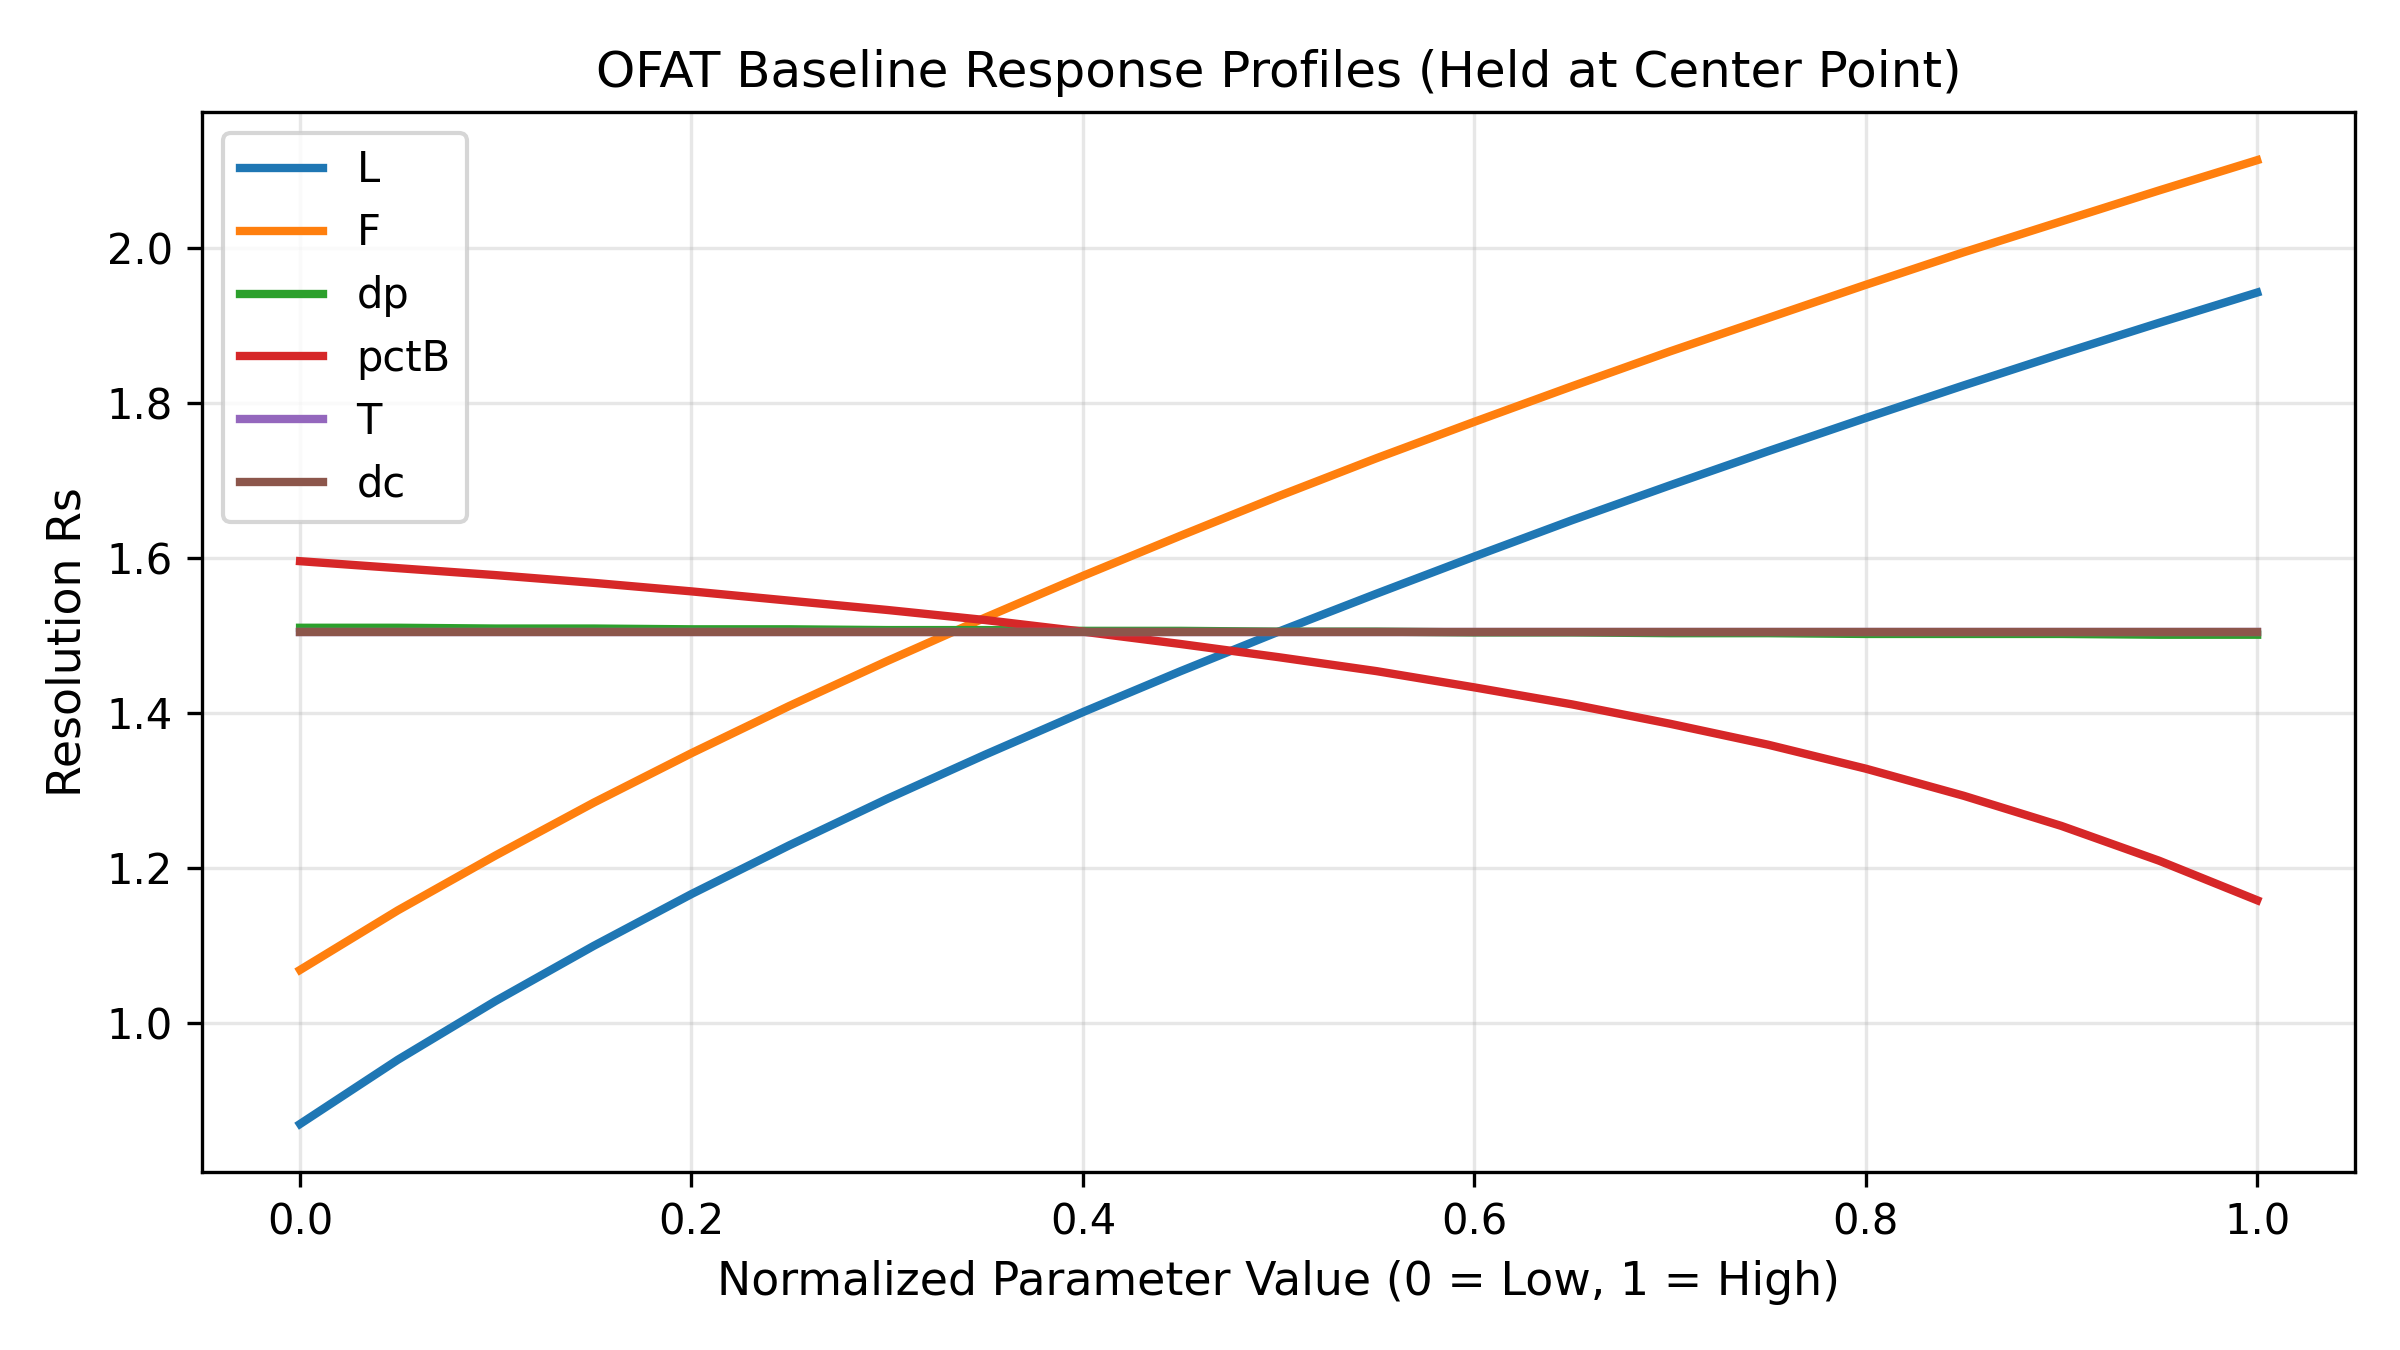

The table this chart was drawn from, first rows:
Parameter, Value, Normalized_Value, Rs
L, 5.0, 0.0, 0.869
L, 6.0, 0.05, 0.952
L, 7.0, 0.1, 1.028
L, 8.0, 0.15, 1.099
L, 9.0, 0.2, 1.166
L, 10.0, 0.25, 1.229
L, 11.0, 0.3, 1.289
L, 12.0, 0.35, 1.346
L, 13.0, 0.4, 1.401
L, 14.0, 0.45, 1.454
L, 15.0, 0.5, 1.505
L, 16.0, 0.55, 1.554
L, 17.0, 0.6, 1.602
L, 18.0, 0.65, 1.649
L, 19.0, 0.7, 1.694
L, 20.0, 0.75, 1.738
L, 21.0, 0.8, 1.781
L, 22.0, 0.85, 1.823
L, 23.0, 0.9, 1.864
L, 24.0, 0.95, 1.904
L, 25.0, 1.0, 1.943
F, 0.5, 0.0, 1.068
F, 0.575, 0.05, 1.145
F, 0.65, 0.1, 1.216
F, 0.725, 0.15, 1.284
F, 0.8, 0.2, 1.348
F, 0.875, 0.25, 1.409
F, 0.95, 0.3, 1.467
F, 1.025, 0.35, 1.523
F, 1.1, 0.4, 1.577
F, 1.175, 0.45, 1.629
F, 1.25, 0.5, 1.68
F, 1.325, 0.55, 1.729
F, 1.4, 0.6, 1.776
F, 1.475, 0.65, 1.822
F, 1.55, 0.7, 1.867
F, 1.625, 0.75, 1.91
F, 1.7, 0.8, 1.953
F, 1.775, 0.85, 1.995
F, 1.85, 0.9, 2.035
F, 1.925, 0.95, 2.075
F, 2.0, 1.0, 2.114
dp, 1.8, 0.0, 1.51
dp, 1.96, 0.05, 1.51
dp, 2.12, 0.1, 1.509
dp, 2.28, 0.15, 1.509
dp, 2.44, 0.2, 1.508
dp, 2.6, 0.25, 1.508
dp, 2.76, 0.3, 1.507
dp, 2.92, 0.35, 1.507
dp, 3.08, 0.4, 1.506
dp, 3.24, 0.45, 1.506
dp, 3.4, 0.5, 1.505
dp, 3.56, 0.55, 1.505
dp, 3.72, 0.6, 1.504
dp, 3.88, 0.65, 1.504
dp, 4.04, 0.7, 1.503
dp, 4.2, 0.75, 1.503
dp, 4.36, 0.8, 1.502
dp, 4.52, 0.85, 1.502
... 66 more rows
